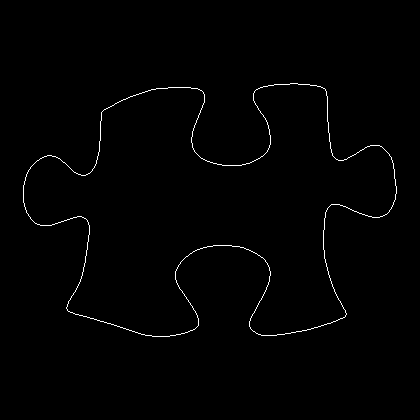

Data behind this chart, as committed beside it:
23, 185
23, 186
23, 187
23, 188
23, 189
23, 190
23, 191
23, 192
23, 193
23, 194
23, 195
23, 196
23, 197
23, 198
23, 199
23, 200
23, 201
23, 202
24, 203
24, 204
24, 205
24, 206
25, 207
25, 208
25, 209
26, 210
26, 211
26, 212
27, 213
28, 214
28, 215
29, 216
30, 217
30, 218
31, 219
32, 220
33, 221
34, 222
35, 223
36, 223
37, 224
38, 224
39, 224
40, 225
41, 225
42, 225
43, 225
44, 225
45, 225
46, 225
47, 225
48, 225
49, 225
50, 225
51, 225
52, 224
53, 224
54, 224
55, 223
56, 223
57, 223
... 1,414 more rows
